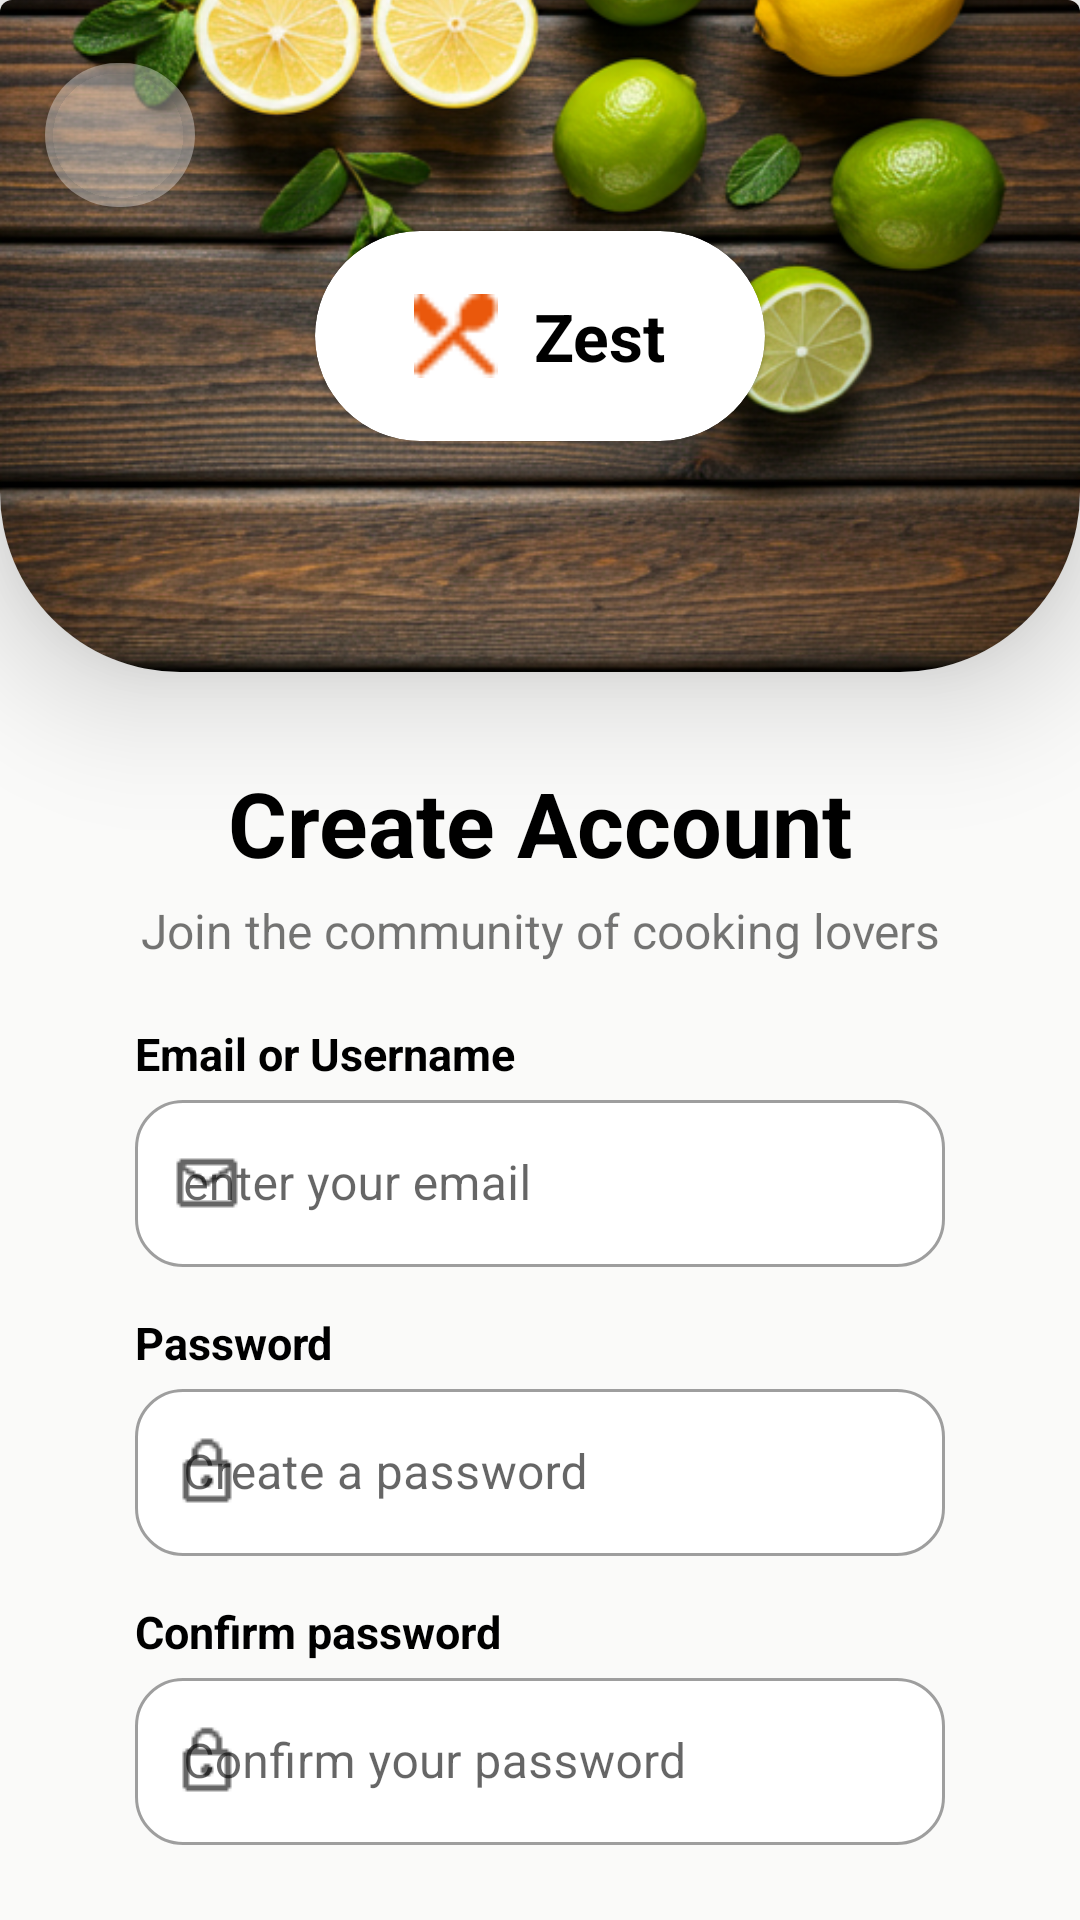

Write the Android layout XML for this screen, with the resource values it uses.
<!-- AndroidManifest.xml: application theme Theme.Zest -->
<!-- res/layout/fragment_register.xml -->
<?xml version="1.0" encoding="utf-8"?>
<androidx.constraintlayout.widget.ConstraintLayout
    xmlns:android="http://schemas.android.com/apk/res/android"
    xmlns:app="http://schemas.android.com/apk/res-auto"
    xmlns:tools="http://schemas.android.com/tools"
    android:layout_width="match_parent"
    android:layout_height="match_parent"
    android:background="#FAFAF9">
    <com.google.android.material.card.MaterialCardView
        android:id="@+id/cardSection"
        android:layout_width="0dp"
        android:layout_height="0dp"
        android:clipToOutline="true"
        app:cardElevation="25dp"
        app:cardPreventCornerOverlap="false"
        app:cardUseCompatPadding="false"
        app:layout_constraintEnd_toEndOf="parent"
        app:layout_constraintHeight_percent="0.35"
        app:layout_constraintStart_toStartOf="parent"
        app:layout_constraintTop_toTopOf="parent"
        app:shapeAppearanceOverlay="@style/TopImageShape"
        tools:targetApi="31">
        <com.google.android.material.imageview.ShapeableImageView
            android:layout_width="match_parent"
            android:layout_height="match_parent"
            android:scaleType="centerCrop"
            android:src="@drawable/welcome_background"
            app:layout_constraintEnd_toEndOf="parent"
            app:layout_constraintStart_toStartOf="parent"
            app:layout_constraintTop_toTopOf="parent" />

        <com.google.android.material.button.MaterialButton
            android:id="@+id/back_arrow"
            android:layout_width="50dp"
            android:layout_height="60dp"
            android:layout_gravity="top"
            android:layout_margin="15dp"
            android:backgroundTint="@color/white_transparent"
            android:elevation="6dp"
            android:gravity="center"
            app:backgroundTint="@color/white_transparent"
            app:cornerRadius="25dp"
            app:icon="@drawable/arrow_back"
            app:iconTint="@color/white"
            app:strokeWidth="0dp" />

        <com.google.android.material.card.MaterialCardView
            android:layout_width="150dp"
            android:layout_height="70dp"
            android:layout_gravity="center"
            android:clickable="false"
            android:focusable="false"
            app:cardCornerRadius="35dp">
            <LinearLayout
                android:layout_width="match_parent"
                android:layout_height="match_parent"
                android:layout_gravity="center"
                android:gravity="center"
                android:orientation="horizontal">
                <ImageView
                    android:layout_width="28dp"
                    android:layout_height="28dp"
                    android:layout_marginEnd="12dp"
                    android:src="@drawable/logo" />

                <TextView
                    android:layout_width="wrap_content"
                    android:layout_height="wrap_content"
                    android:text="@string/app_name"
                    android:textColor="@android:color/black"
                    android:textSize="22sp"
                    android:textStyle="bold" />
            </LinearLayout>
        </com.google.android.material.card.MaterialCardView>
    </com.google.android.material.card.MaterialCardView>

    <LinearLayout
        android:layout_width="0dp"
        android:layout_height="0dp"
        android:gravity="center_horizontal"
        android:orientation="vertical"
        android:paddingTop="30dp"
        app:layout_constraintBottom_toBottomOf="parent"
        app:layout_constraintEnd_toEndOf="parent"
        app:layout_constraintHorizontal_bias="0.5"
        app:layout_constraintStart_toStartOf="parent"
        app:layout_constraintTop_toBottomOf="@id/cardSection"
        app:layout_constraintWidth_percent="0.75">
        <TextView
            android:text="@string/register_fragment_header"
            android:textAlignment="center"
            android:textSize="30sp"
            android:textStyle="bold"
            android:textColor="@android:color/black"
            android:layout_width="match_parent"
            android:layout_height="wrap_content"/>

        <TextView
            android:layout_width="match_parent"
            android:layout_height="wrap_content"
            android:text="@string/register_fragment_subheader"
            android:textAlignment="center"
            android:textSize="16sp"
            android:layout_marginVertical="5dp" />

        <LinearLayout
            android:layout_width="match_parent"
            android:layout_height="wrap_content"
            android:orientation="vertical"
            android:layout_marginTop="15dp">
            <TextView
                android:layout_width="match_parent"
                android:layout_height="wrap_content"
                android:text="@string/email_or_username"
                android:textStyle="bold"
                android:textSize="15sp"
                android:textColor="@color/black" />
            <com.google.android.material.textfield.TextInputLayout
                android:id="@+id/emailTextField"
                style="@style/Widget.MaterialComponents.TextInputLayout.OutlinedBox"
                android:layout_width="match_parent"
                android:layout_height="wrap_content"
                android:hint="@string/email_or_username_placeholder"
                app:boxBackgroundColor="@color/white"
                app:boxCornerRadiusBottomEnd="16dp"
                app:boxCornerRadiusBottomStart="16dp"
                app:boxCornerRadiusTopEnd="16dp"
                app:boxCornerRadiusTopStart="16dp"
                app:startIconDrawable="@drawable/mail">
                <com.google.android.material.textfield.TextInputEditText
                    android:id="@+id/etEmail"
                    android:layout_width="match_parent"
                    android:layout_height="match_parent" />
            </com.google.android.material.textfield.TextInputLayout>
        </LinearLayout>

        <LinearLayout
            android:layout_width="match_parent"
            android:layout_height="wrap_content"
            android:orientation="vertical"
            android:layout_marginTop="15dp">
            <TextView
                android:layout_width="match_parent"
                android:layout_height="wrap_content"
                android:text="@string/password"
                android:textStyle="bold"
                android:textColor="@color/black"
                android:textSize="15sp" />
            <com.google.android.material.textfield.TextInputLayout
                android:id="@+id/passwordTextField"
                style="@style/Widget.MaterialComponents.TextInputLayout.OutlinedBox"
                android:layout_width="match_parent"
                android:layout_height="wrap_content"
                android:hint="@string/create_password_placeholder"
                app:boxBackgroundColor="@color/white"
                app:boxCornerRadiusBottomEnd="16dp"
                app:boxCornerRadiusBottomStart="16dp"
                app:boxCornerRadiusTopEnd="16dp"
                app:boxCornerRadiusTopStart="16dp"
                app:startIconDrawable="@drawable/lock">
                <com.google.android.material.textfield.TextInputEditText
                    android:id="@+id/etPassword"
                    android:layout_width="match_parent"
                    android:layout_height="match_parent" />
            </com.google.android.material.textfield.TextInputLayout>
        </LinearLayout>

        <LinearLayout
            android:layout_width="match_parent"
            android:layout_height="wrap_content"
            android:orientation="vertical"
            android:layout_marginTop="15dp">
            <TextView
                android:layout_width="match_parent"
                android:layout_height="wrap_content"
                android:text="@string/confirm_password"
                android:textStyle="bold"
                android:textColor="@color/black"
                android:textSize="15sp" />
            <com.google.android.material.textfield.TextInputLayout
                android:id="@+id/confirmPasswordTextField"
                style="@style/Widget.MaterialComponents.TextInputLayout.OutlinedBox"
                android:layout_width="match_parent"
                android:layout_height="wrap_content"
                android:hint="@string/confirm_password_placeholder"
                app:boxBackgroundColor="@color/white"
                app:boxCornerRadiusBottomEnd="16dp"
                app:boxCornerRadiusBottomStart="16dp"
                app:boxCornerRadiusTopEnd="16dp"
                app:boxCornerRadiusTopStart="16dp"
                app:startIconDrawable="@drawable/lock">
                <com.google.android.material.textfield.TextInputEditText
                    android:id="@+id/etConfirmPassword"
                    android:layout_width="match_parent"
                    android:layout_height="match_parent" />
            </com.google.android.material.textfield.TextInputLayout>
        </LinearLayout>

        <com.google.android.material.button.MaterialButton
            android:id="@+id/btnSignup"
            android:layout_width="match_parent"
            android:layout_height="64dp"
            android:layout_marginTop="20dp"
            android:backgroundTint="@color/button_background_selector"
            android:text="@string/sign_up_button"
            android:textAllCaps="false"
            android:textColor="@color/white"
            android:textSize="18sp"
            android:textStyle="bold"
            app:cornerRadius="16dp"
            android:enabled="false"
            />
        <LinearLayout
            android:layout_width="match_parent"
            android:layout_height="wrap_content"
            android:gravity="center_horizontal">
            <TextView
                android:layout_width="wrap_content"
                android:layout_height="wrap_content"
                android:text="@string/already_have_an_account"/>

            <com.google.android.material.button.MaterialButton
                android:id="@+id/btnLogin"
                style="@style/Widget.MaterialComponents.Button.TextButton"
                android:layout_width="wrap_content"
                android:layout_height="wrap_content"
                android:text="@string/log_in_button"
                android:gravity="top"
                android:textAllCaps="false"
                android:textColor="@color/black"
                android:textStyle="bold" />
        </LinearLayout>
    </LinearLayout>
</androidx.constraintlayout.widget.ConstraintLayout>
<!-- resources referenced by this layout -->
<resources>
  <color name="black">#FF000000</color>
  <color name="white">#FFFFFFFF</color>
  <color name="white_transparent">#33FFFFFF</color>
  <!-- drawable lock: png bitmap (drawable, 354 bytes) -->
  <!-- drawable logo: png bitmap (drawable, 495 bytes) -->
  <!-- drawable mail: png bitmap (drawable, 366 bytes) -->
  <!-- drawable welcome_background: png bitmap (drawable, 459863 bytes) -->
  <string name="already_have_an_account">Already have an account?</string>
  <string name="app_name">Zest</string>
  
      //login fragment
  <string name="confirm_password">Confirm password</string>
  <string name="confirm_password_placeholder">Confirm your password</string>
  <string name="create_password_placeholder">Create a password</string>
  <string name="email_or_username">Email or Username</string>
  <string name="email_or_username_placeholder">enter your email</string>
  <string name="log_in_button">Log In</string>
  <string name="password">Password</string>
  <string name="register_fragment_header">Create Account</string>
  <string name="register_fragment_subheader">Join the community of cooking lovers</string>
  <string name="sign_up_button">Sign up</string>
  
      //register fragment
  <style name="TopImageShape">
          <item name="cornerSizeBottomLeft">60dp</item>
          <item name="cornerSizeBottomRight">60dp</item>
      </style>
  <style name="Theme.Zest" parent="Theme.MaterialComponents.DayNight.NoActionBar" />
</resources>
